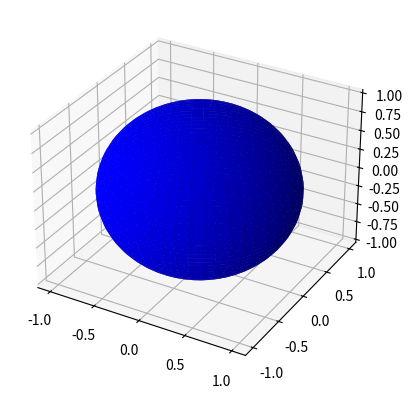

This chart was generated by the following Python code:
import numpy as np
import matplotlib.pyplot as plt
from mpl_toolkits.mplot3d import Axes3D

def generate_sphere(radius, n):
    phi, theta = np.linspace(0, np.pi, n), np.linspace(0, 2 * np.pi, n)
    phi, theta = np.meshgrid(phi, theta)

    x = radius * np.sin(phi) * np.cos(theta)
    y = radius * np.sin(phi) * np.sin(theta)
    z = radius * np.cos(phi)

    return x, y, z

# Generar una esfera con radio 1 y 50 puntos
x, y, z = generate_sphere(1, 50)

# Crear una figura en 3D
fig = plt.figure()
ax = fig.add_subplot(111, projection='3d')

# Graficar la esfera
ax.plot_surface(x, y, z, color='blue')

# Mostrar la figura
plt.show()
